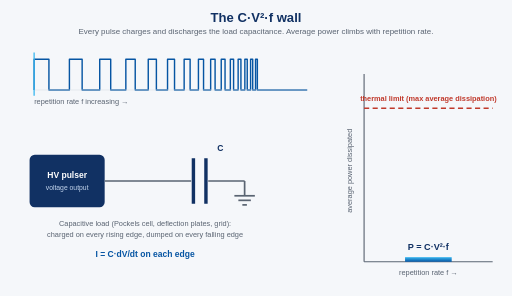
t = 0.00 s
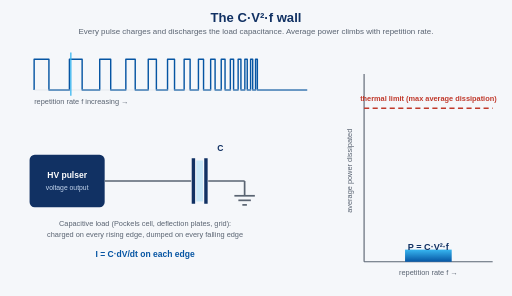
t = 1.32 s
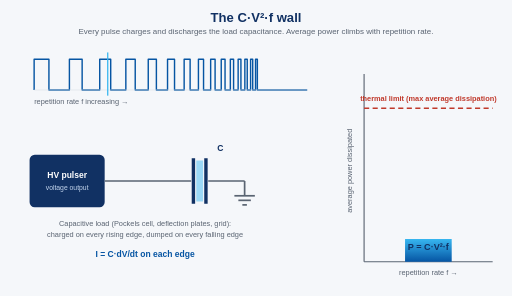
t = 2.64 s
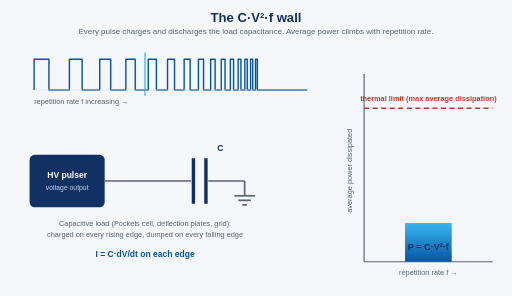
t = 3.97 s
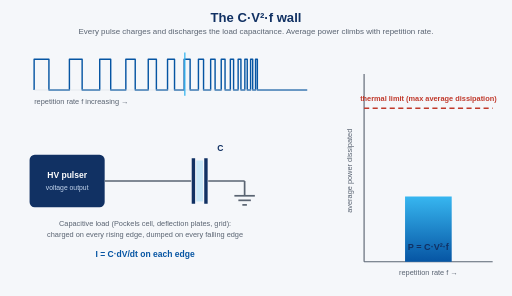
t = 5.40 s
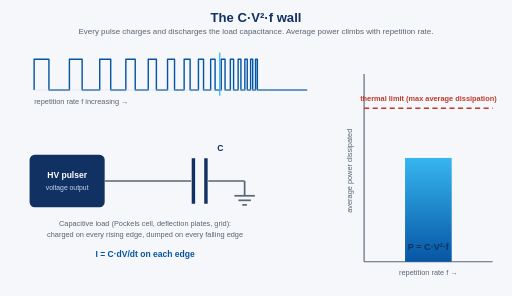
t = 6.65 s

The animated SVG that drew these frames (rendered in a browser with its animation timeline set to each time). Animation: 7 SMIL elements (animate=7); one cycle of 8.00 s, repeats indefinitely.

<svg xmlns="http://www.w3.org/2000/svg" viewBox="0 0 900 520" font-family="Arial, Helvetica, sans-serif">
  <defs>
    <linearGradient id="barfill" x1="0" y1="1" x2="0" y2="0">
      <stop offset="0" stop-color="#0655a3"/>
      <stop offset="1" stop-color="#37b6f0"/>
    </linearGradient>
  </defs>
  <rect x="0" y="0" width="900" height="520" fill="#f5f7fa"/>
  <text x="450" y="38" text-anchor="middle" font-size="23" font-weight="bold" fill="#113163">The C&#183;V&#178;&#183;f wall</text>
  <text x="450" y="60" text-anchor="middle" font-size="14" fill="#5a6472">Every pulse charges and discharges the load capacitance. Average power climbs with repetition rate.</text>

  <!-- pulse train, rep rate increasing left to right -->
  <path d="M 60.0 158.0 L 60.0 158.0 L 60.0 104.0 L 86.0 104.0 L 86.0 158.0 L 122.0 158.0 L 122.0 104.0 L 144.4 104.0 L 144.4 158.0 L 175.3 158.0 L 175.3 104.0 L 194.6 104.0 L 194.6 158.0 L 221.2 158.0 L 221.2 104.0 L 237.7 104.0 L 237.7 158.0 L 260.6 158.0 L 260.6 104.0 L 274.9 104.0 L 274.9 158.0 L 294.5 158.0 L 294.5 104.0 L 306.8 104.0 L 306.8 158.0 L 323.7 158.0 L 323.7 104.0 L 334.2 104.0 L 334.2 158.0 L 348.8 158.0 L 348.8 104.0 L 357.8 104.0 L 357.8 158.0 L 370.3 158.0 L 370.3 104.0 L 378.1 104.0 L 378.1 158.0 L 388.9 158.0 L 388.9 104.0 L 395.6 104.0 L 395.6 158.0 L 404.9 158.0 L 404.9 104.0 L 410.6 104.0 L 410.6 158.0 L 418.6 158.0 L 418.6 104.0 L 423.5 104.0 L 423.5 158.0 L 430.4 158.0 L 430.4 104.0 L 434.6 104.0 L 434.6 158.0 L 440.5 158.0 L 440.5 104.0 L 444.2 104.0 L 444.2 158.0 L 449.2 158.0 L 449.2 104.0 L 452.4 104.0 L 452.4 158.0 L 540.0 158.0" fill="none" stroke="#0655a3" stroke-width="2.5" stroke-linejoin="round"/>
  <line x1="60.0" y1="158.0" x2="540.0" y2="158.0" stroke="#d8dde4" stroke-width="1"/>
  <text x="60.0" y="182" font-size="13" fill="#5a6472">repetition rate f increasing &#8594;</text>
  <line x1="60.0" y1="92" x2="60.0" y2="168" stroke="#37b6f0" stroke-width="2.5" opacity="0.9">
    <animate attributeName="x1" values="60.0;452.4" dur="8s" repeatCount="indefinite"/>
    <animate attributeName="x2" values="60.0;452.4" dur="8s" repeatCount="indefinite"/>
  </line>

  <!-- circuit: pulser into a capacitive load -->
  <rect x="52" y="272" width="132" height="92" rx="9" fill="#113163"/>
  <text x="118" y="312" text-anchor="middle" font-size="15" font-weight="bold" fill="#ffffff">HV pulser</text>
  <text x="118" y="334" text-anchor="middle" font-size="12" fill="#c4d6ee">voltage output</text>
  <line x1="184" y1="318" x2="336" y2="318" stroke="#5a6472" stroke-width="3"/>
  <line x1="340" y1="278" x2="340" y2="358" stroke="#113163" stroke-width="6"/>
  <line x1="362" y1="278" x2="362" y2="358" stroke="#113163" stroke-width="6"/>
  <rect x="345" y="282" width="12" height="72" fill="#37b6f0" opacity="0">
    <animate attributeName="opacity" values="0;0.95;0;0;0.95;0;0;0.95;0;0;0.95;0;0;0.95;0;0;0.95;0;0;0.95;0;0;0.95;0;0;0.95;0;0;0.95;0;0;0.95;0;0;0.95;0;0;0.95;0;0;0.95;0;0;0.95;0" keyTimes="0.0000;0.0299;0.0664;0.1580;0.1837;0.2151;0.2939;0.3160;0.3430;0.4107;0.4297;0.4530;0.5112;0.5276;0.5475;0.5977;0.6117;0.6289;0.6720;0.6841;0.6988;0.7359;0.7463;0.7590;0.7909;0.7998;0.8107;0.8382;0.8459;0.8552;0.8788;0.8854;0.8935;0.9138;0.9195;0.9264;0.9439;0.9488;0.9547;0.9697;0.9739;0.9791;0.9920;0.9956;1.0000" dur="8s" repeatCount="indefinite"/>
  </rect>
  <line x1="366" y1="318" x2="430" y2="318" stroke="#5a6472" stroke-width="3"/>
  <line x1="430" y1="318" x2="430" y2="344" stroke="#5a6472" stroke-width="3"/>
  <line x1="412" y1="344" x2="448" y2="344" stroke="#5a6472" stroke-width="3"/>
  <line x1="419" y1="352" x2="441" y2="352" stroke="#5a6472" stroke-width="3"/>
  <line x1="426" y1="360" x2="434" y2="360" stroke="#5a6472" stroke-width="3"/>
  <text x="382" y="266" font-size="15" font-weight="bold" fill="#113163">C</text>
  <text x="255" y="398" text-anchor="middle" font-size="13" fill="#5a6472">Capacitive load (Pockels cell, deflection plates, grid):</text>
  <text x="255" y="416" text-anchor="middle" font-size="13" fill="#5a6472">charged on every rising edge, dumped on every falling edge</text>
  <text x="255" y="452" text-anchor="middle" font-size="15" font-weight="bold" fill="#0655a3">I = C&#183;dV/dt on each edge</text>

  <!-- power bar vs repetition rate -->
  <line x1="640" y1="130" x2="640" y2="460" stroke="#5a6472" stroke-width="2"/>
  <line x1="640" y1="460" x2="866" y2="460" stroke="#5a6472" stroke-width="2"/>
  <text x="618" y="300" font-size="13" fill="#5a6472" transform="rotate(-90 618 300)" text-anchor="middle">average power dissipated</text>
  <text x="753" y="484" text-anchor="middle" font-size="13" fill="#5a6472">repetition rate f &#8594;</text>
  <line x1="640" y1="190" x2="866" y2="190" stroke="#c0392b" stroke-width="2.5" stroke-dasharray="9 6"/>
  <text x="753" y="178" text-anchor="middle" font-size="13" font-weight="bold" fill="#c0392b">thermal limit (max average dissipation)</text>
  <rect x="712" width="82" fill="url(#barfill)" y="460" height="0">
    <animate attributeName="y" values="451.9;435.7;411.4;370.9;319.6;257.5;211.6;190.0" keyTimes="0.000;0.200;0.400;0.600;0.750;0.870;0.950;1.000" dur="8s" repeatCount="indefinite"/>
    <animate attributeName="height" values="8.1;24.3;48.6;89.1;140.4;202.5;248.4;270.0" keyTimes="0.000;0.200;0.400;0.600;0.750;0.870;0.950;1.000" dur="8s" repeatCount="indefinite"/>
  </rect>
  <rect x="712" y="190" width="82" height="7" fill="#c0392b" opacity="0">
    <animate attributeName="opacity" values="0;0;1;1" keyTimes="0;0.94;0.965;1" dur="8s" repeatCount="indefinite"/>
  </rect>
  <text x="753" y="218" text-anchor="middle" font-size="14" font-weight="bold" fill="#c0392b" opacity="0">limit reached: f capped
    <animate attributeName="opacity" values="0;0;1;1" keyTimes="0;0.94;0.965;1" dur="8s" repeatCount="indefinite"/>
  </text>
  <text x="753" y="440" text-anchor="middle" font-size="16" font-weight="bold" fill="#113163">P = C&#183;V&#178;&#183;f</text>
</svg>
